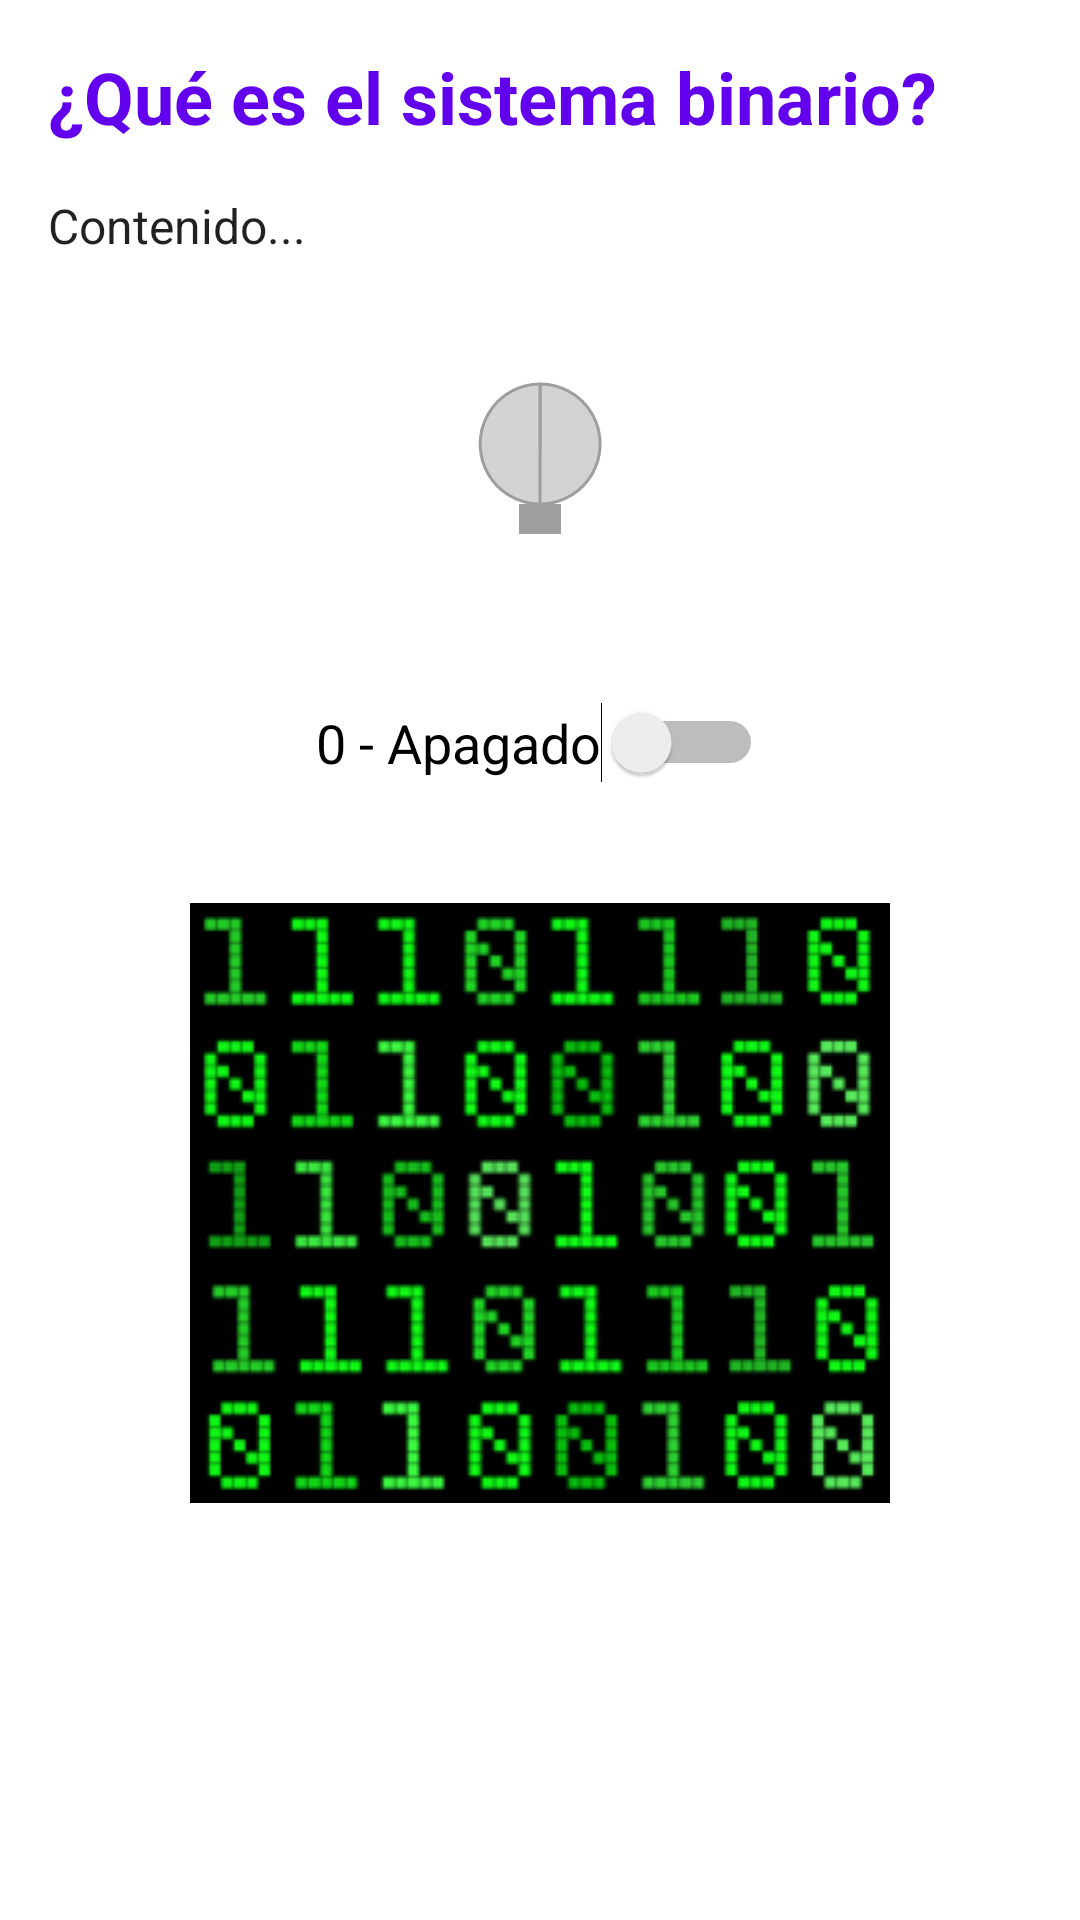

Here is an Android app screen rendered from its layout file. Give the layout XML and the strings, colors and styles it references.
<!-- AndroidManifest.xml: application theme Theme.BattleNaval_V2 -->
<!-- res/layout/fragment_binary_system.xml -->
<?xml version="1.0" encoding="utf-8"?>
<ScrollView xmlns:android="http://schemas.android.com/apk/res/android"
    android:layout_width="match_parent"
    android:layout_height="match_parent">

    <LinearLayout
        android:layout_width="match_parent"
        android:layout_height="wrap_content"
        android:orientation="vertical"
        android:padding="16dp">

        <TextView
            android:id="@+id/titleTextView"
            android:layout_width="match_parent"
            android:layout_height="wrap_content"
            android:text="¿Qué es el sistema binario?"
            android:textSize="24sp"
            android:textStyle="bold"
            android:textColor="?attr/colorPrimary"
            android:layout_marginBottom="16dp" />

        <TextView
            android:id="@+id/contentTextView"
            android:layout_width="match_parent"
            android:layout_height="wrap_content"
            android:text="Contenido..."
            android:textSize="16sp"
            android:layout_marginBottom="16dp" />

        <LinearLayout
            android:layout_width="match_parent"
            android:layout_height="wrap_content"
            android:orientation="vertical"
            android:gravity="center"
            android:layout_marginTop="16dp"
            android:layout_marginBottom="24dp">

            <ImageView
                android:id="@+id/lightImage"
                android:layout_width="100dp"
                android:layout_height="100dp"
                android:src="@drawable/light_bulb_off"
                android:layout_marginBottom="16dp" />

            <Switch
                android:id="@+id/lightSwitch"
                android:layout_width="wrap_content"
                android:layout_height="wrap_content"
                android:text="0 - Apagado"
                android:textSize="18sp" />

        </LinearLayout>

        <ImageView
            android:id="@+id/illustrationImageView"
            android:layout_width="match_parent"
            android:layout_height="200dp"
            android:scaleType="fitCenter"
            android:src="@drawable/sistema_binario"
            android:layout_marginTop="16dp" />

    </LinearLayout>
</ScrollView>
<!-- resources referenced by this layout -->
<resources>
  <!-- drawable light_bulb_off (drawable) -->
  <?xml version="1.0" encoding="utf-8"?>
  <vector xmlns:android="http://schemas.android.com/apk/res/android"
      android:width="200dp"
      android:height="200dp"
      android:viewportWidth="100"
      android:viewportHeight="100">
  
      
      <path
          android:pathData="M50,10 a20,20 0 1,0 0.1,0 L50,50 Z"
          android:fillColor="#D3D3D3" />
  
      
      <path
          android:pathData="M43,50 h14 v10 h-14 Z"
          android:fillColor="#9E9E9F" />
  
      
      <path
          android:pathData="M50,10 a20,20 0 1,0 0.1,0 L50,50 Z"
          android:strokeWidth="1"
          android:strokeColor="#9E9E9E"
          android:fillColor="@android:color/transparent" />
  </vector>
  <!-- drawable sistema_binario: jpg bitmap (drawable, 34018 bytes) -->
  <style name="Theme.BattleNaval_V2" parent="Base.Theme.BattleNaval_V2" />
  <style name="Base.Theme.BattleNaval_V2" parent="Theme.MaterialComponents.DayNight.DarkActionBar">
          <item name="colorPrimary">@color/purple_500</item>
          <item name="colorPrimaryVariant">@color/purple_700</item>
          <item name="colorOnPrimary">@color/white</item>
          <item name="colorSecondary">@color/teal_200</item>
          <item name="colorSecondaryVariant">@color/teal_700</item>
          <item name="colorOnSecondary">@color/black</item>
  
          <item name="android:textColor">@color/text_primary_light</item>
          <item name="android:textColorPrimary">@color/text_primary_light</item>
          <item name="android:textColorSecondary">@color/text_secondary_light</item>
      </style>
  <color name="purple_500">#6200EE</color>
  <color name="purple_700">#3700B3</color>
  <color name="white">#FFFFFF</color>
  <color name="teal_200">#03DAC5</color>
  <color name="teal_700">#018786</color>
  <color name="black">#000000</color>
  <color name="text_primary_light">#DE000000</color>
  <color name="text_secondary_light">#8A000000</color>
</resources>
